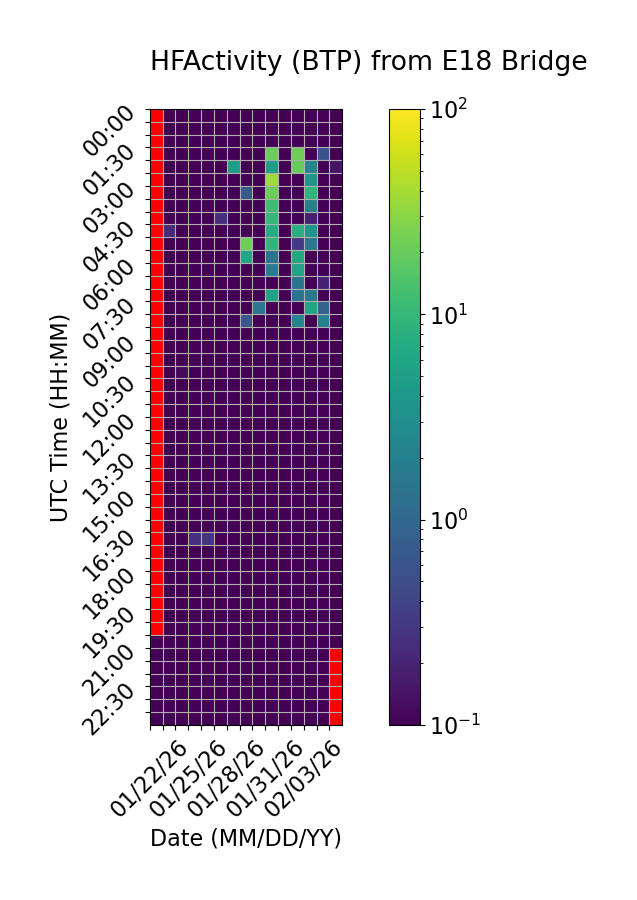

The data file committed next to this chart (first rows):
Time (UTC), 01/22/26, 01/23/26, 01/24/26, 01/25/26, 01/26/26, 01/27/26, 01/28/26, 01/29/26, 01/30/26, 01/31/26, 02/01/26, 02/02/26, 02/03/26, 02/04/26, 02/05/26
00:00, , 0.0, 0.0, 0.0, 0.0, 0.0, 0.0, 0.0, 0.0, 0.0, 0.0, 0.0, 0.0, 0.0, 0.0
00:30, , 0.0, 0.0, 0.0, 0.0, 0.0, 0.0, 0.0, 0.0, 0.0, 0.0, 0.0, 0.0, 0.0, 0.0
01:00, , 0.0, 0.0, 0.0, 0.0, 0.0, 0.0, 0.0, 0.0, 0.0, 0.0, 0.0, 0.0, 0.0, 0.0
01:30, , 0.0, 0.0, 0.0, 0.0, 0.0, 0.0, 0.0, 0.0, 20.52, 0.0, 22.64, 0.0, 0.5709, 0.0
02:00, , 0.0, 0.0, 0.0, 0.0, 0.0, 4.732, 0.0, 0.0, 4.757, 0.0, 20.31, 2.336, 0.0, 0.146
02:30, , 0.0, 0.0, 0.0, 0.0, 0.0, 0.0, 0.0, 0.0, 35.98, 0.0, 0.04683, 3.762, 0.0, 0.0
03:00, , 0.0, 0.0, 0.0, 0.0, 0.0, 0.0, 0.7019, 0.0, 21.67, 0.0, 0.0, 9.511, 0.0, 0.0
03:30, , 0.0, 0.0, 0.0, 0.0, 0.0, 0.0, 0.0, 0.0, 11.69, 0.0, 0.0, 1.971, 0.0, 0.0
04:00, , 0.0, 0.0, 0.0, 0.0, 0.2602, 0.0, 0.0, 0.0, 10.01, 0.0, 0.0, 0.1853, 0.0, 0.0
04:30, , 0.228, 0.0, 0.0, 0.0, 0.0, 0.0, 0.0, 0.0, 7.005, 0.0, 7.657, 3.574, 0.0, 0.0
05:00, , 0.0, 0.0, 0.0, 0.0, 0.0, 0.0, 21.73, 0.0, 9.27, 0.0, 0.3196, 1.558, 0.0, 0.0
05:30, , 0.0, 0.0, 0.0, 0.0, 0.0, 0.0, 6.114, 0.0, 1.453, 0.0, 6.585, 0.0, 0.0, 0.0
06:00, , 0.0, 0.0, 0.0, 0.0, 0.0, 0.0, 0.0, 0.0, 1.825, 0.0, 5.717, 0.0, 0.0, 0.0
06:30, , 0.0, 0.0, 0.0, 0.0, 0.0, 0.0, 0.0, 0.0, 0.0, 0.0, 1.408, 0.0, 0.1904, 0.0
07:00, , 0.0, 0.0, 0.0, 0.0, 0.0, 0.0, 0.0, 0.0, 5.65, 0.0, 1.432, 1.554, 0.0, 0.0
07:30, , 0.0, 0.0, 0.0, 0.0, 0.0, 0.0, 0.0, 1.51, 0.0, 0.0, 0.0, 5.934, 0.9013, 0.0
08:00, , 0.0, 0.0, 0.0, 0.0, 0.0, 0.0, 0.6102, 0.0, 0.0, 0.0, 2.333, 0.0, 2.08, 0.0
08:30, , 0.0, 0.0, 0.0, 0.0, 0.0, 0.0, 0.0, 0.0, 0.0, 0.0, 0.0, 0.0, 0.0, 0.0
09:00, , 0.0, 0.0, 0.0, 0.0, 0.0, 0.0, 0.0, 0.0, 0.0, 0.0, 0.0, 0.0, 0.0, 0.0
09:30, , 0.0, 0.0, 0.0, 0.0, 0.0, 0.0, 0.0, 0.0, 0.0, 0.0, 0.0, 0.0, 0.0, 0.0
10:00, , 0.0, 0.1181, 0.0, 0.0, 0.0, 0.0, 0.0, 0.0, 0.0, 0.0, 0.0, 0.0, 0.0, 0.0
10:30, , 0.0, 0.0, 0.0, 0.0, 0.0, 0.0, 0.0, 0.0, 0.0, 0.0, 0.0, 0.0, 0.0, 0.0
11:00, , 0.0, 0.0, 0.0, 0.0, 0.0, 0.0, 0.0, 0.0, 0.0, 0.0, 0.0, 0.01202, 0.0, 0.0
11:30, , 0.0, 0.0, 0.0, 0.0, 0.0, 0.0, 0.0, 0.0, 0.0, 0.0, 0.0, 0.0, 0.0, 0.0
12:00, , 0.0, 0.0, 0.0, 0.0, 0.0, 0.0, 0.0, 0.0, 0.0, 0.0, 0.0, 0.0, 0.0, 0.0
12:30, , 0.0, 0.0, 0.0, 0.0, 0.0, 0.0, 0.0, 0.0, 0.0, 0.0, 0.0, 0.0, 0.0, 0.0
13:00, , 0.0, 0.0, 0.0, 0.0, 0.0, 0.0, 0.0, 0.0, 0.0, 0.0, 0.0, 0.0, 0.0, 0.0
13:30, , 0.0, 0.0, 0.0, 0.0, 0.0, 0.0, 0.0, 0.0, 0.0, 0.0, 0.0, 0.0, 0.0, 0.0
14:00, , 0.0, 0.0, 0.0, 0.0, 0.0, 0.0, 0.0, 0.0, 0.0, 0.0, 0.0, 0.0, 0.0, 0.0
14:30, , 0.0, 0.0, 0.0, 0.0, 0.0, 0.0, 0.0, 0.0, 0.0, 0.0, 0.0, 0.0, 0.0, 0.0
15:00, , 0.0, 0.0, 0.0, 0.0, 0.0, 0.0, 0.0, 0.0, 0.0, 0.0, 0.0, 0.0, 0.0, 0.0
15:30, , 0.0, 0.0, 0.0, 0.0, 0.0, 0.0, 0.0, 0.0, 0.0, 0.0, 0.0, 0.0, 0.0, 0.0
16:00, , 0.0, 0.0, 0.0, 0.0, 0.0, 0.0, 0.0, 0.0, 0.0, 0.0, 0.0, 0.0, 0.0, 0.0
16:30, , 0.0, 0.0, 0.2555, 0.2797, 0.0, 0.0, 0.0, 0.0, 0.0, 0.0, 0.0, 0.0, 0.0, 0.0
17:00, , 0.0, 0.0, 0.0, 0.0, 0.0, 0.0, 0.0, 0.0, 0.0, 0.0, 0.0, 0.0, 0.0, 0.0
17:30, , 0.0, 0.0, 0.0, 0.0, 0.0, 0.0, 0.0, 0.0, 0.0, 0.0, 0.0, 0.0, 0.0, 0.0
18:00, , 0.0, 0.0, 0.0, 0.0, 0.0, 0.0, 0.0, 0.0, 0.0, 0.0, 0.0, 0.0, 0.0, 0.0
18:30, , 0.0, 0.0, 0.0, 0.0, 0.0, 0.0, 0.0, 0.0, 0.0, 0.0, 0.0, 0.0, 0.0, 0.0
19:00, , 0.0, 0.0, 0.0, 0.0, 0.0, 0.0, 0.0, 0.0, 0.0, 0.0, 0.0, 0.0, 0.0, 0.0
19:30, , 0.0, 0.0, 0.0, 0.0, 0.0, 0.0, 0.0, 0.0, 0.0, 0.0, 0.0, 0.0, 0.0, 0.0
20:00, , 0.0, 0.0, 0.0, 0.0, 0.0, 0.0, 0.0, 0.0, 0.0, 0.0, 0.0, 0.0, 0.0, 0.0
20:30, 0.07977, 0.0, 0.0, 0.0, 0.0, 0.0, 0.0, 0.0, 0.0, 0.0, 0.0, 0.0, 0.0, 0.0, 0.0
21:00, 0.0, 0.0, 0.0, 0.0, 0.0, 0.0, 0.0, 0.0, 0.0, 0.0, 0.0, 0.0, 0.0, 0.0, 
21:30, 0.0, 0.0, 0.0, 0.0, 0.0, 0.0, 0.0, 0.0, 0.0, 0.0, 0.0, 0.0, 0.0, 0.0, 
22:00, 0.0, 0.0, 0.0, 0.05238, 0.1068, 0.0, 0.0, 0.0, 0.0, 0.0, 0.0, 0.0, 0.0, 0.0, 
22:30, 0.0, 0.0, 0.0, 0.0, 0.0, 0.0, 0.0, 0.0, 0.0, 0.0, 0.0, 0.0, 0.0, 0.0, 
23:00, 0.0, 0.0, 0.0, 0.0, 0.0, 0.0, 0.0, 0.0, 0.0, 0.0, 0.0, 0.0, 0.0, 0.0, 
23:30, 0.0, 0.0, 0.0, 0.0, 0.0, 0.0, 0.0, 0.0, 0.0, 0.0, 0.0, 0.0, 0.0, 0.0, 
